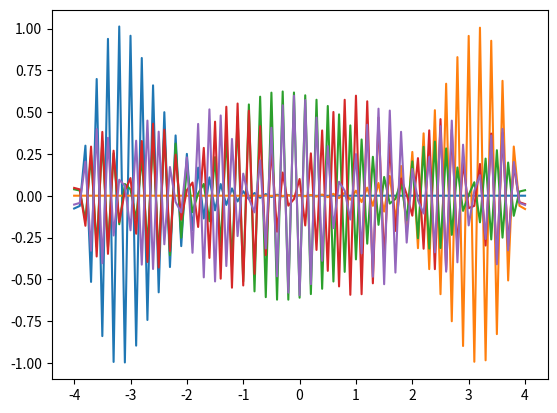

This chart was generated by the following Python code:
import numpy as np
import scipy.integrate
import matplotlib.pyplot as plt
from mpl_toolkits import mplot3d
from matplotlib import cm

def rhsfunc(x, phi, K, epsilon):   #define ODE
   f1 = phi[1]
   f2 = (K * (x**2) - epsilon) * phi[0]
   return np.array([f1, f2])

L = 4   #define constants
K = 1
xspan = [-L, L]

#define initial condition
y0 = np.array([1, 1])

def shooting_method(L, K, xspan, y0, rhsfunc):  #returns the eigenvalues and the absolute value of the eigenfunctions 
   epsilon_start = 0   #initial epsilon value that we will change
   eigenvalues = np.zeros(5)    #initialize the array of eigenvalues and eigenfunctions
   eigenfunctions = np.zeros((5, 20 * L + 1))

   for modes in range(5):   #finds the first five modes and their eigenvalues
      epsilon = epsilon_start   #reset epsilon to the starting value
      depsilon = 1   #reset depsilon value

      for j in range(1000):    #performs the shooting method by changing epsilon and uses the bisection method to 
                               #find the eigenvalue and eigenfunction
         xevals = np.linspace(-L, L, 20 * L + 1)    #solves the ivp
         sol = scipy.integrate.solve_ivp(lambda x, phi: rhsfunc(x, phi, K, epsilon), xspan, y0, t_eval=xevals)
         y_sol = sol.y[0, :]
         
         if np.abs(y_sol[-1]) < 10**(-6):   #checks if the solution is within the desired tolerance of 10^(-6) and breaks the loop
            eigenvalues[modes] = epsilon
            break
         
         if (-1)**(modes)*y_sol[-1] > 0:   #implimentation of the bisection method
            epsilon = depsilon + epsilon
         else:
            epsilon = epsilon - (depsilon / 2)
            depsilon = depsilon / 2
      
      epsilon_start = epsilon + 0.1   #increases epsilon to move on to finding the next mode

      norm = np.sqrt(np.trapz(np.multiply(y_sol, y_sol), sol.t))    #calculates the norm of phi
      #plt.plot(sol.t, sol.y[0, :] / norm, linewidth=3)   #plots the normalized eigenfunction
      
      eigenfunctions[modes] = np.abs(y_sol)   #creates the array of the absolute value of the eigenfunctions

   eigenvalues = np.array([eigenvalues])   #creates the row vector of the eigenvalues
   
   return eigenvalues, eigenfunctions

#the second for loop is not breaking and printing the eigenvalues when L = 6
#this means that the y_sols are not within the required error for the problem

solshoot = shooting_method(L, K, xspan, y0, rhsfunc)

A1 = np.transpose(np.array([solshoot[1][0, :]]))   #formats each eigenfunction into a column vector
A2 = np.transpose(np.array([solshoot[1][1, :]]))
A3 = np.transpose(np.array([solshoot[1][2, :]]))
A4 = np.transpose(np.array([solshoot[1][3, :]]))
A5 = np.transpose(np.array([solshoot[1][4, :]]))

A6 = solshoot[0]

#plt.show()   #shows the plot of the eigefunctions

def direct_method(L, K):   #returns the desired eigenvalues and eigenfunctions
   dx = (L * 2) / (20 * L + 1)   #calculate dx
   center_diag = np.zeros(20 * L - 1)   #define arrays for the center diagonal and the offset diagonals
   offset_diag = np.ones(20 * L - 2) * (1 / (dx ** 2))   #inputs the correct values for the offset diagonals
   
   for i in range(20 * L - 1):   #inputs the correct values for the center diagonal
      center_diag[i] = ((-2) / (dx ** 2)) - K * ((-L + ((i+1) * dx)) ** 2)
   
   A = np.diag(offset_diag, -1) + np.diag(offset_diag, 1) + np.diag(center_diag, 0)   #create the matrix A
   
   A[0, 0] = ((-2) / (3 * (dx ** 2))) - K * ((-L + dx) ** 2)   #edit the starting and ending values of A to match the forward or backward difference schemes
   A[-1, -1] = ((-2) / (3 * (dx ** 2))) - K * ((L - dx) ** 2)
   A[0, 1] = 2 / (3 * (dx ** 2))   #edit the other values that were affected by using the forward and backward difference schemes
   A[-1, -2] = 2 / (3 * (dx ** 2))
   
   eigenvals, eigenfuncs = np.linalg.eig(A)   #obtain the eigenvectors and eigenfuntions of A
   
   epsilonfirst = eigenvals[0]   #gets the first and last eigenvalues to calculate phi0 and phiN
   epsilonlast = eigenvals[-1]
   
   phi0row = np.zeros(20 * L -1)   #creates the row vectors that will hold all of the phi0 and phiN values
   phiNrow = np.zeros(20 * L -1)
   
   for i in range(20 * L -1):   #calculates phi0 and phiN values and adds them to their row vectors
      col = eigenfuncs[:, i]
      
      phi0 = ((4 * col[0]) - col[1]) / ((2 * dx * np.sqrt(K * (L**2) - epsilonfirst)) + 3)
      phiN = (((-4) * col[-1]) + col[-2]) / (((-2) * dx * np.sqrt(K * (L**2) - epsilonlast)) - 3)
      
      phi0row[i] = phi0
      phiNrow[i] = phiN
      
   solfuncs = np.zeros((20 * L + 1, 20 * L - 1))   #creates a new array that will hold the final eigenfunctions with the boundary values
      
   for j in range(20 * L + 1):   #assembles the final eigenfunctions with their boundary values included
      if j == 0:
         solfuncs[0, :] = phi0row
      elif j == (20 * L):
         solfuncs[-1, :] = phiNrow
      else:
         solfuncs[j, :] = eigenfuncs[j-1, :]
      
   return eigenvals, solfuncs   #returns the eigenvalues of the matrix and the eigenfunctions with their boundary values added
   
eigenstuff = direct_method(L, K)  #call the function to get the eigenvalues and eigenfunctions

xlist = np.linspace(-4, 4, 20 * L + 1)
   
for i in range(5):   #plot the first five eigenfunctions
   norm = np.sqrt(np.trapz(np.multiply(eigenstuff[1][:, i], eigenstuff[1][:, i]), xlist))
   plt.plot(xlist, eigenstuff[1][:, i] / norm)
plt.show()

def rhsfunc3(x, phi, K, epsilon, gamma):   #define ODE
   f1 = phi[1]
   f2 = ((gamma * (np.abs(phi[0]) ** 2)) + (K * (x ** 2)) - epsilon) * phi[0]
   
L = 3   #define constants
K = 1
gamma = 0.05
xspan = np.linspace(-L, L, 20 * L + 1)

y0 = np.array([1, 1])   #define initial condition

def shooting_method3(L, K, xspan, y0, gamma, rhsfunc3):
   epsilon_start = 0
   eigenvalues = np.zeros(2)
   eigenfunctions = np.zeros(2, 20 * L + 1)
   
   for modes in range(2):   #for loop over two modes
      epsilon = epsilon_start
      depsilon = 1
      
      for j in range(1000):   #for loop for shooting
         
         xevals = np.linspace(-L, L, 20 * L + 1)    #solves the ODE
         sol = scipy.integrate.solve_ivp(lambda x, phi: rhsfunc3(x, phi, K, epsilon, gamma), xspan, y0, t_eval=xevals)
         y_sol = sol.y[0, :]
         
         norm = np.sqrt(np.trapz(np.multiply(y_sol, y_sol), sol.t))   #compute norm
         